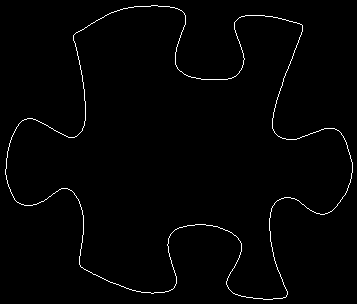

Values plotted in this chart, from the file beside it:
5, 169
5, 170
5, 171
5, 172
5, 173
5, 174
6, 175
6, 176
6, 177
6, 178
6, 179
7, 180
7, 181
7, 182
7, 183
8, 184
8, 185
8, 186
9, 187
9, 188
10, 189
10, 190
10, 191
11, 192
11, 193
12, 194
12, 195
13, 196
13, 197
14, 198
14, 199
15, 200
16, 201
17, 202
18, 202
19, 203
20, 203
21, 204
22, 204
23, 204
24, 205
25, 205
26, 205
27, 205
28, 205
29, 205
30, 205
31, 205
32, 205
33, 204
34, 204
35, 204
36, 204
37, 203
38, 203
39, 202
40, 202
41, 201
42, 201
43, 201
44, 200
... 1,377 more rows
